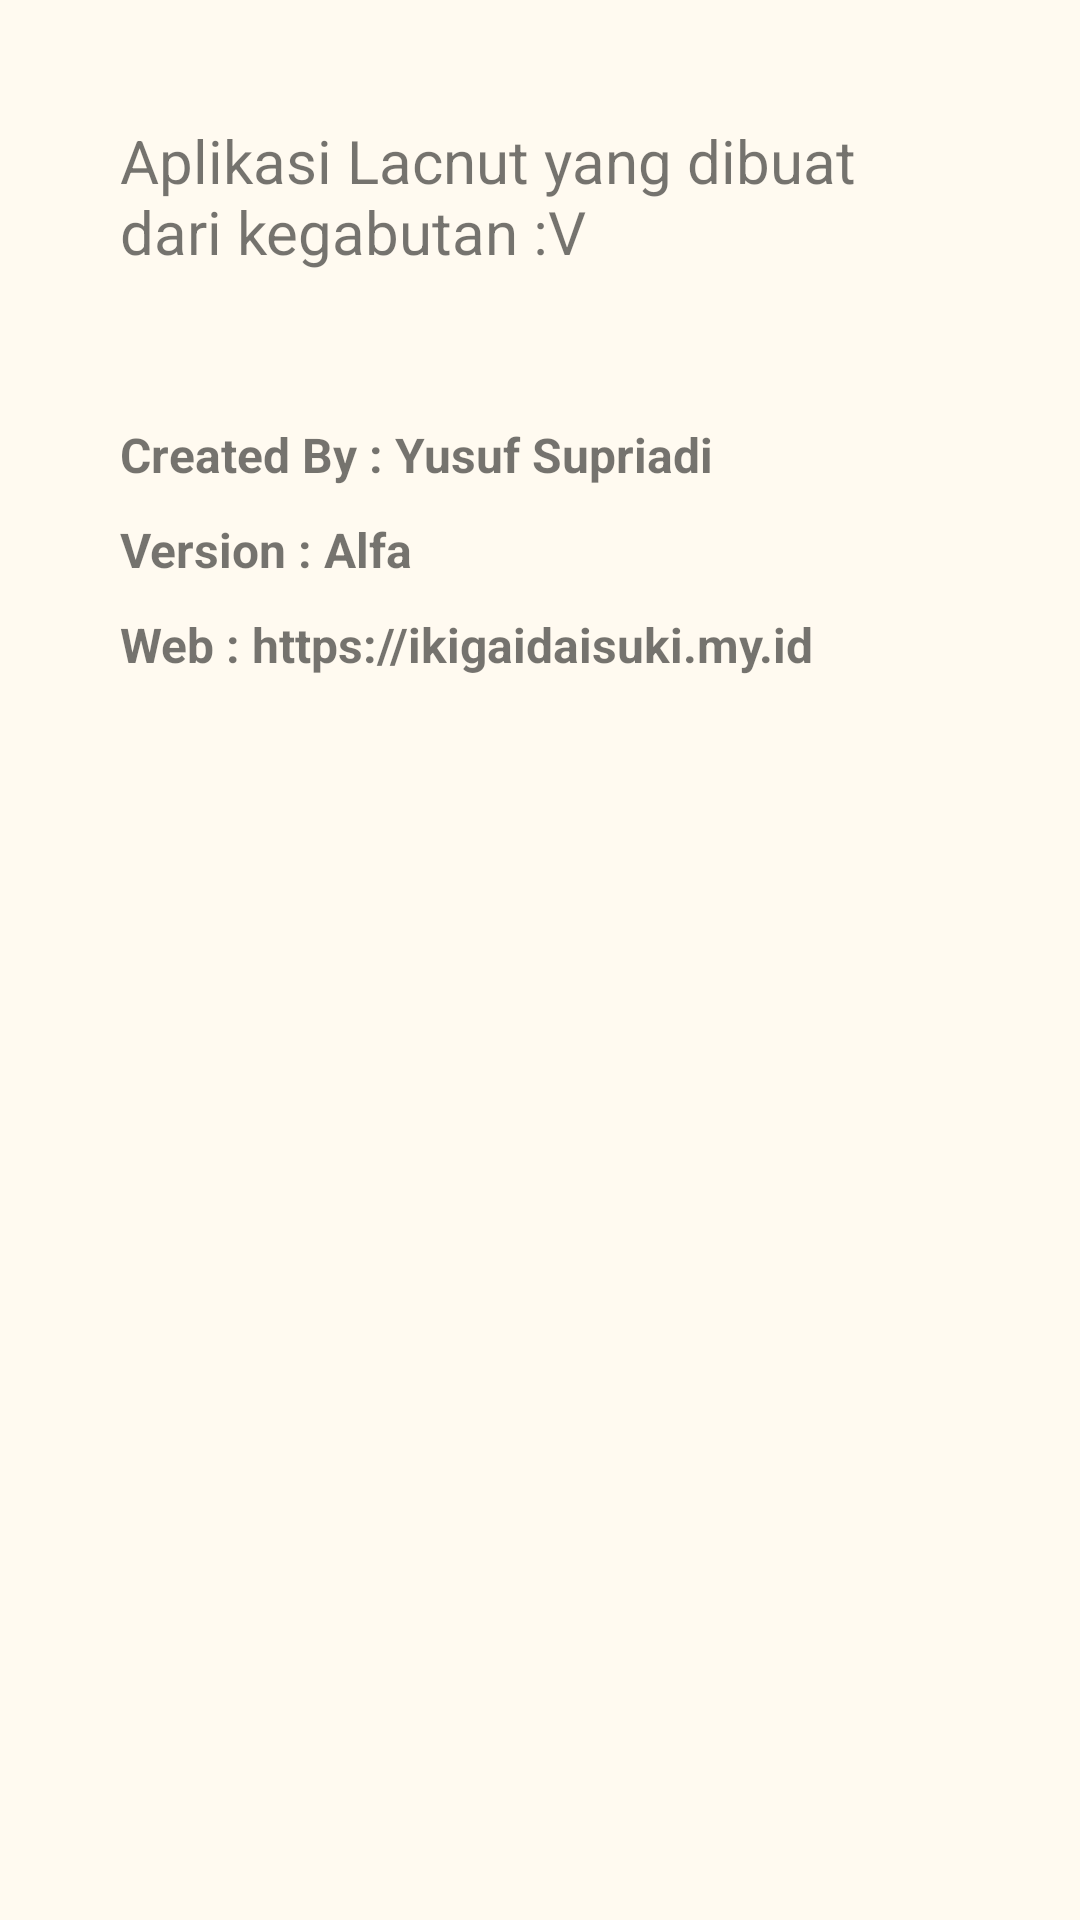

The Android layout XML behind this screen, and the referenced resources:
<!-- AndroidManifest.xml: application theme Tema2 -->
<!-- res/layout/activity_informasi.xml -->
<?xml version="1.0" encoding="utf-8"?>
<LinearLayout
    xmlns:android="http://schemas.android.com/apk/res/android"
    android:layout_width="match_parent"
    android:padding="40dp"
    android:orientation="vertical"
    android:layout_height="match_parent"
    xmlns:tools="http://schemas.android.com/tools"
    android:background="#FFFAF0"
    tools:context=".Informasi">

    <TextView
        android:layout_width="wrap_content"
        android:layout_height="wrap_content"
        android:textSize="20sp"
        android:text="Aplikasi Lacnut yang dibuat dari kegabutan :V"/>
    <TextView
        android:layout_marginTop="50dp"
        android:layout_width="wrap_content"
        android:layout_height="wrap_content"
        android:textSize="16sp"
        android:textStyle="bold"
        android:text="Created By : Yusuf Supriadi"/>

    <TextView
        android:layout_marginTop="10dp"
        android:layout_width="wrap_content"
        android:layout_height="wrap_content"
        android:textSize="16sp"
        android:textStyle="bold"
        android:text="Version : Alfa"/>
    <TextView
        android:layout_marginTop="10dp"
        android:layout_width="wrap_content"
        android:layout_height="wrap_content"
        android:textSize="16sp"
        android:textStyle="bold"
        android:text="Web : https://ikigaidaisuki.my.id"/>

</LinearLayout>
<!-- resources referenced by this layout -->
<resources>
  <style name="Tema2" parent="Theme.AppCompat.Light.NoActionBar">
          
          <item name="colorPrimary">@color/CPrimary</item>
          <item name="colorPrimaryDark">@color/CSecondary</item>
          <item name="colorAccent">@color/CBlue</item>
      </style>
  <color name="CPrimary">#FF9292</color>
  <color name="CSecondary">#FF9292</color>
  <color name="CBlue">#FF9292</color>
</resources>
